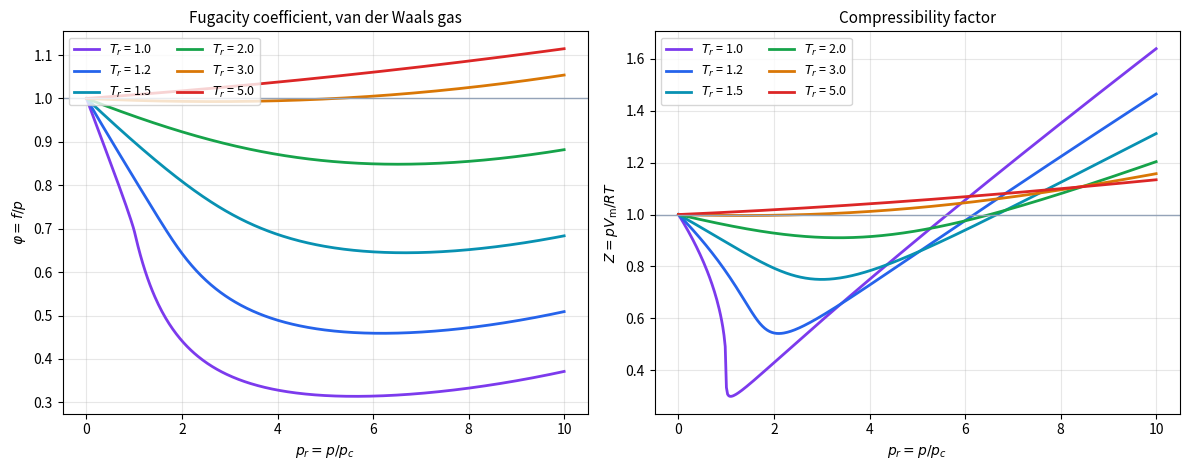

Generate this figure with matplotlib:
import numpy as np
import matplotlib.pyplot as plt

# Fugacity coefficient of a van der Waals gas in reduced variables (law of corresponding states).


def lnphi(pr, Tr):
    A = 27 * pr / (64 * Tr**2)
    B = pr / (8 * Tr)
    roots = np.roots([1, -(1 + B), A, -A * B])
    Z = roots[np.abs(roots.imag) < 1e-9].real.max()  # gas-like root
    return Z - 1 - np.log(Z - B) - A / Z, Z


pr = np.linspace(1e-3, 10, 400)
fig, (a1, a2) = plt.subplots(1, 2, figsize=(12, 4.8))
colors = ["#7c3aed", "#2563eb", "#0891b2", "#16a34a", "#d97706", "#dc2626"]
for Tr, c in zip([1.0, 1.2, 1.5, 2.0, 3.0, 5.0], colors):
    vals = np.array([lnphi(p, Tr) for p in pr])
    a1.plot(pr, np.exp(vals[:, 0]), color=c, lw=2, label=f"$T_r$ = {Tr}")
    a2.plot(pr, vals[:, 1], color=c, lw=2, label=f"$T_r$ = {Tr}")
for ax in (a1, a2):
    ax.axhline(1, color="#94a3b8", lw=1)
    ax.set_xlabel("$p_r = p/p_c$")
    ax.grid(alpha=0.3)
a1.set_ylabel(r"$\varphi = f/p$")
a1.set_title("Fugacity coefficient, van der Waals gas", fontsize=11)
a1.legend(fontsize=9, loc="upper left", ncol=2)
a2.set_ylabel("$Z = pV_\\mathrm{m}/RT$")
a2.set_title("Compressibility factor", fontsize=11)
a2.legend(fontsize=9, loc="upper left", ncol=2)
fig.tight_layout()
